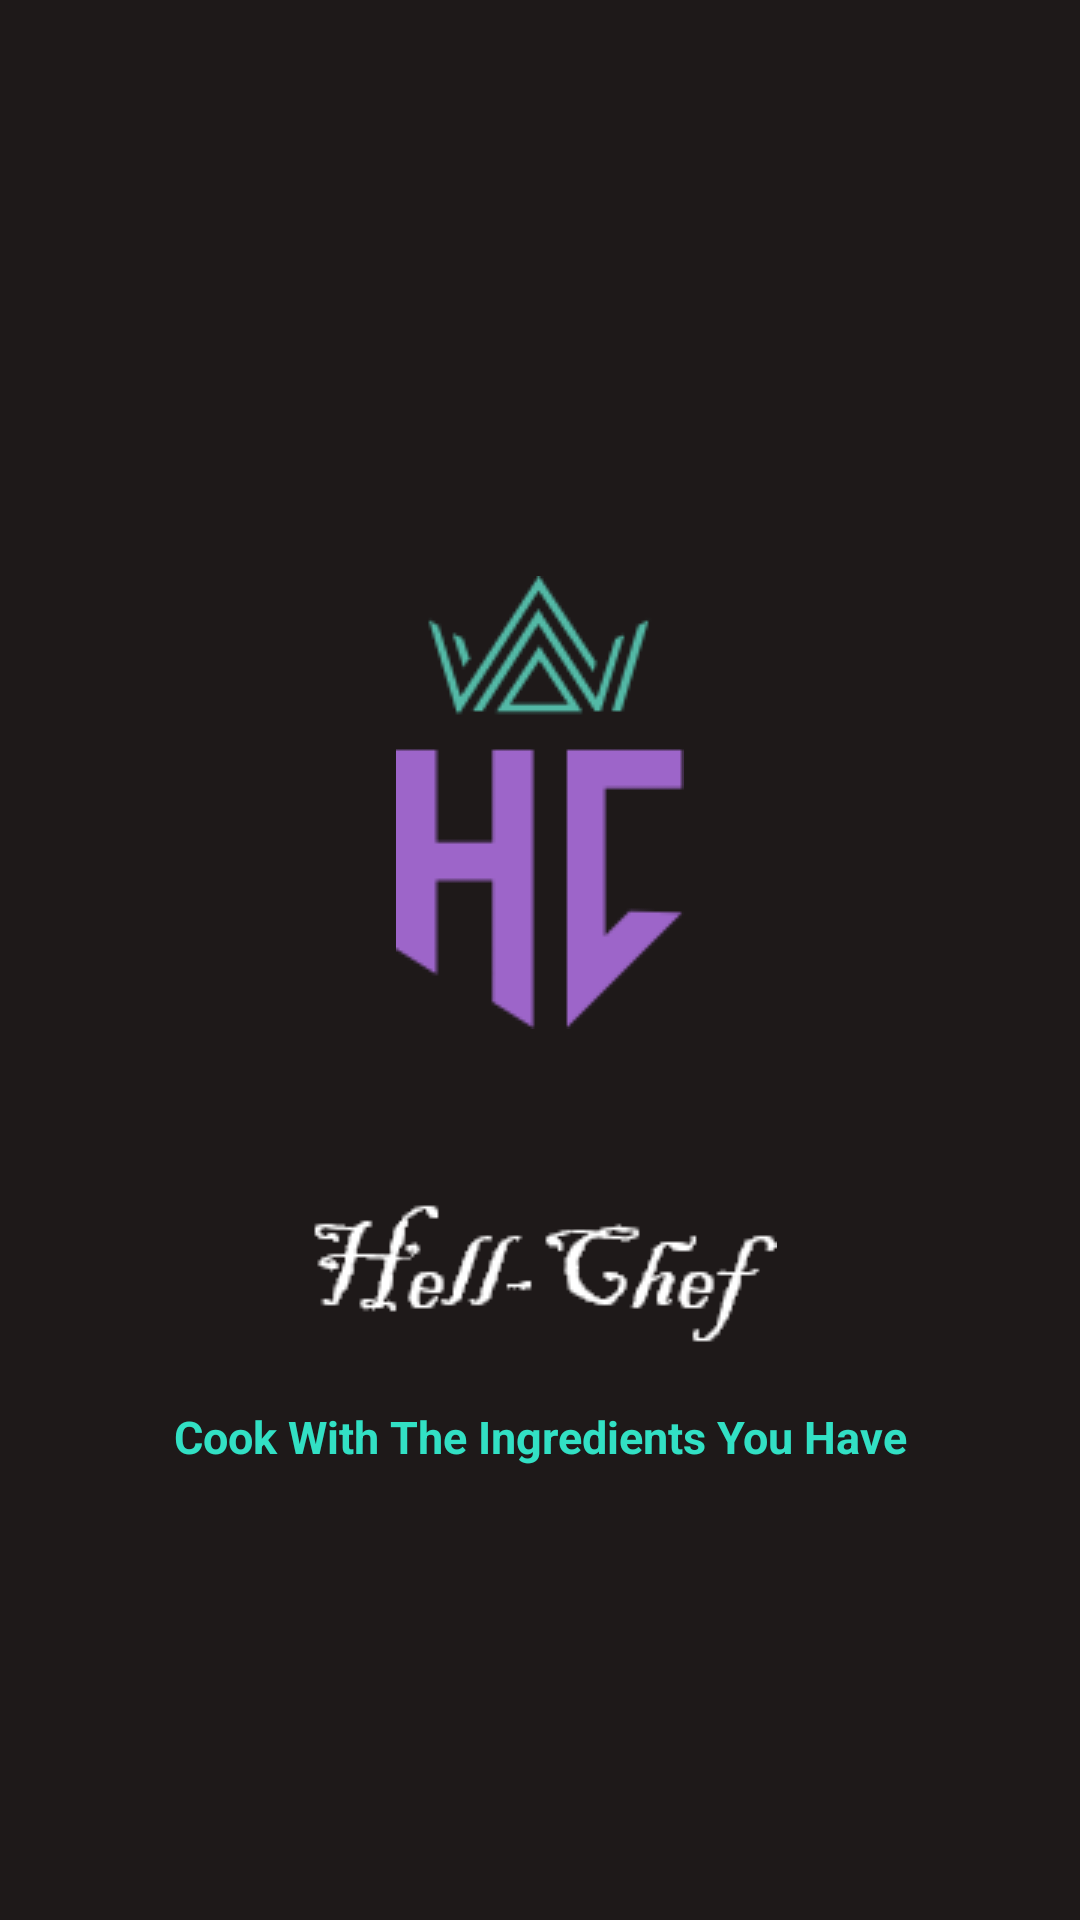

Here is an Android app screen rendered from its layout file. Give the layout XML and the strings, colors and styles it references.
<!-- AndroidManifest.xml: application theme Theme.HellChef -->
<!-- res/layout/activity_main.xml -->
<?xml version="1.0" encoding="utf-8"?>
<androidx.constraintlayout.widget.ConstraintLayout xmlns:android="http://schemas.android.com/apk/res/android"
    xmlns:app="http://schemas.android.com/apk/res-auto"
    xmlns:tools="http://schemas.android.com/tools"
    android:layout_width="match_parent"
    android:layout_height="match_parent"
    android:background="@color/background_gray"

    tools:context=".MainActivity">

    <ImageView
        android:id="@+id/imageView"
        android:layout_width="wrap_content"
        android:layout_height="wrap_content"
        android:layout_marginTop="192dp"
        app:layout_constraintEnd_toEndOf="parent"
        app:layout_constraintStart_toStartOf="parent"
        app:layout_constraintTop_toTopOf="parent"
        app:srcCompat="@drawable/mainlogo" />

    <ImageView
        android:id="@+id/imageView2"
        android:layout_width="wrap_content"
        android:layout_height="wrap_content"
        android:layout_marginTop="56dp"
        app:layout_constraintEnd_toEndOf="parent"
        app:layout_constraintStart_toStartOf="parent"
        app:layout_constraintTop_toBottomOf="@+id/imageView"
        app:srcCompat="@drawable/hell_chef" />

    <TextView
        android:id="@+id/textView3"
        android:layout_width="349dp"
        android:layout_height="40dp"
        android:layout_marginTop="15dp"
        android:fontFamily="Corbel"
        android:text="Cook With The Ingredients You Have"
        android:textAlignment="center"
        android:textColor="@color/neon"
        android:textSize="15sp"
        android:textStyle="bold"
        app:layout_constraintBottom_toBottomOf="parent"
        app:layout_constraintEnd_toEndOf="parent"
        app:layout_constraintHorizontal_bias="0.506"
        app:layout_constraintStart_toStartOf="parent"
        app:layout_constraintTop_toBottomOf="@+id/imageView2"
        app:layout_constraintVertical_bias="0.027" />

</androidx.constraintlayout.widget.ConstraintLayout>
<!-- resources referenced by this layout -->
<resources>
  <color name="background_gray">#1E1919</color>
  <color name="neon">#32E0C4</color>
  <!-- drawable hell_chef: png bitmap (drawable, 2837 bytes) -->
  <!-- drawable mainlogo: png bitmap (drawable, 3610 bytes) -->
  <style name="Theme.HellChef" parent="Theme.MaterialComponents.DayNight.NoActionBar">
          
          <item name="colorPrimary">@color/white</item>
          <item name="colorPrimaryVariant">@color/background_gray</item>
          <item name="colorOnPrimary">@color/white</item>
          
          <item name="colorSecondary">@color/white</item>
          <item name="colorSecondaryVariant">@color/teal_700</item>
          <item name="colorOnSecondary">@color/white</item>
          
          <item name="android:statusBarColor" tools:targetApi="l">?attr/colorPrimaryVariant</item>
          
      </style>
  <color name="white">#FFFFFF</color>
  <color name="teal_700">#FF018786</color>
</resources>
